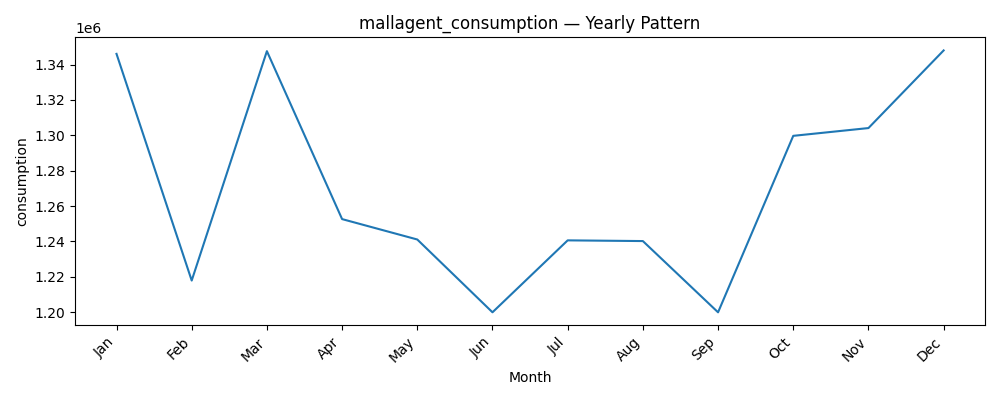

The data file committed next to this chart (first rows):
datetime, consumption
1, 1346015
2, 1217932
3, 1347548
4, 1252652
5, 1241124
6, 1199994
7, 1240638
8, 1240237
9, 1199982
10, 1299696
11, 1304092
12, 1347960
